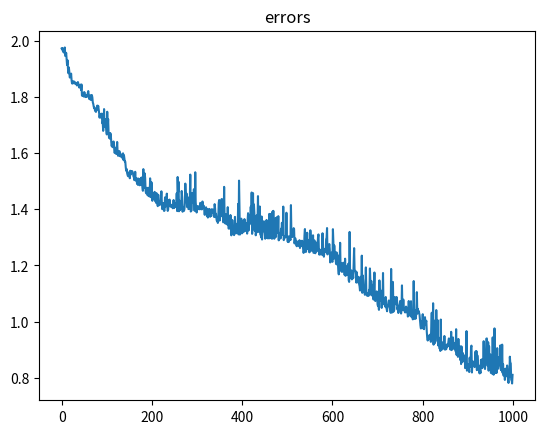

This chart was generated by the following Python code:
"""
[redacted]
below is a very simple implementation of a GA based neural network which solves the XOR problem
"""
import numpy as np
import matplotlib.pyplot as plt

## net structure and initialization (single layer neural network)
inp = 2; hidden = 5; out = 1;
mutation_rate = 0.03
w1 = np.random.uniform(-1,1, (inp, hidden))
w2 = np.random.uniform(-1,1, (hidden, out))

def feedforward(X, w1, w2):
    z = np.tanh(X @ w1)
    yh = z @ w2
    return yh

def mutate(w, mutation_rate):
    ## mutate the weights by adding small random values to them
    dw = np.random.uniform(-1,1, (w.shape)) * mutation_rate
    m_w = w + dw
    return m_w
       
def train(X, y, w1, w2, iterations):
    errs = []
    for i in range(iterations):
        
        m_w1 = mutate(w1, mutation_rate) #mutate input-hidden weights
        m_w2 = mutate(w2, mutation_rate) #mutate hidden-output weights
        
        yh1 = feedforward(X,   w1,   w2); #parent network
        yh2 = feedforward(X, m_w1, m_w2); #child network (mutated weights)
        
        err_parent = np.sum(np.abs(y - yh1.ravel())); #evaluate parent
        err_child =  np.sum(np.abs(y - yh2.ravel())); #evaluate child 
        
        if(err_child < err_parent): # select better
            w1 = m_w1;
            w2 = m_w2;   
            
        errs.append(err_child)        
    return errs, w1, w2

## usage example: XOR data
X=np.asarray([[0,0],[1,1],[0,1],[1,0]]);
y=np.asarray([0,0,1,1]);

iterations = 1000 
errs, m_w1, m_w2 = train(X, y, w1, w2, iterations)

## check the results  
print(feedforward(X, m_w1, m_w2))      
plt.figure(1)
plt.plot(errs)
plt.title('errors')

